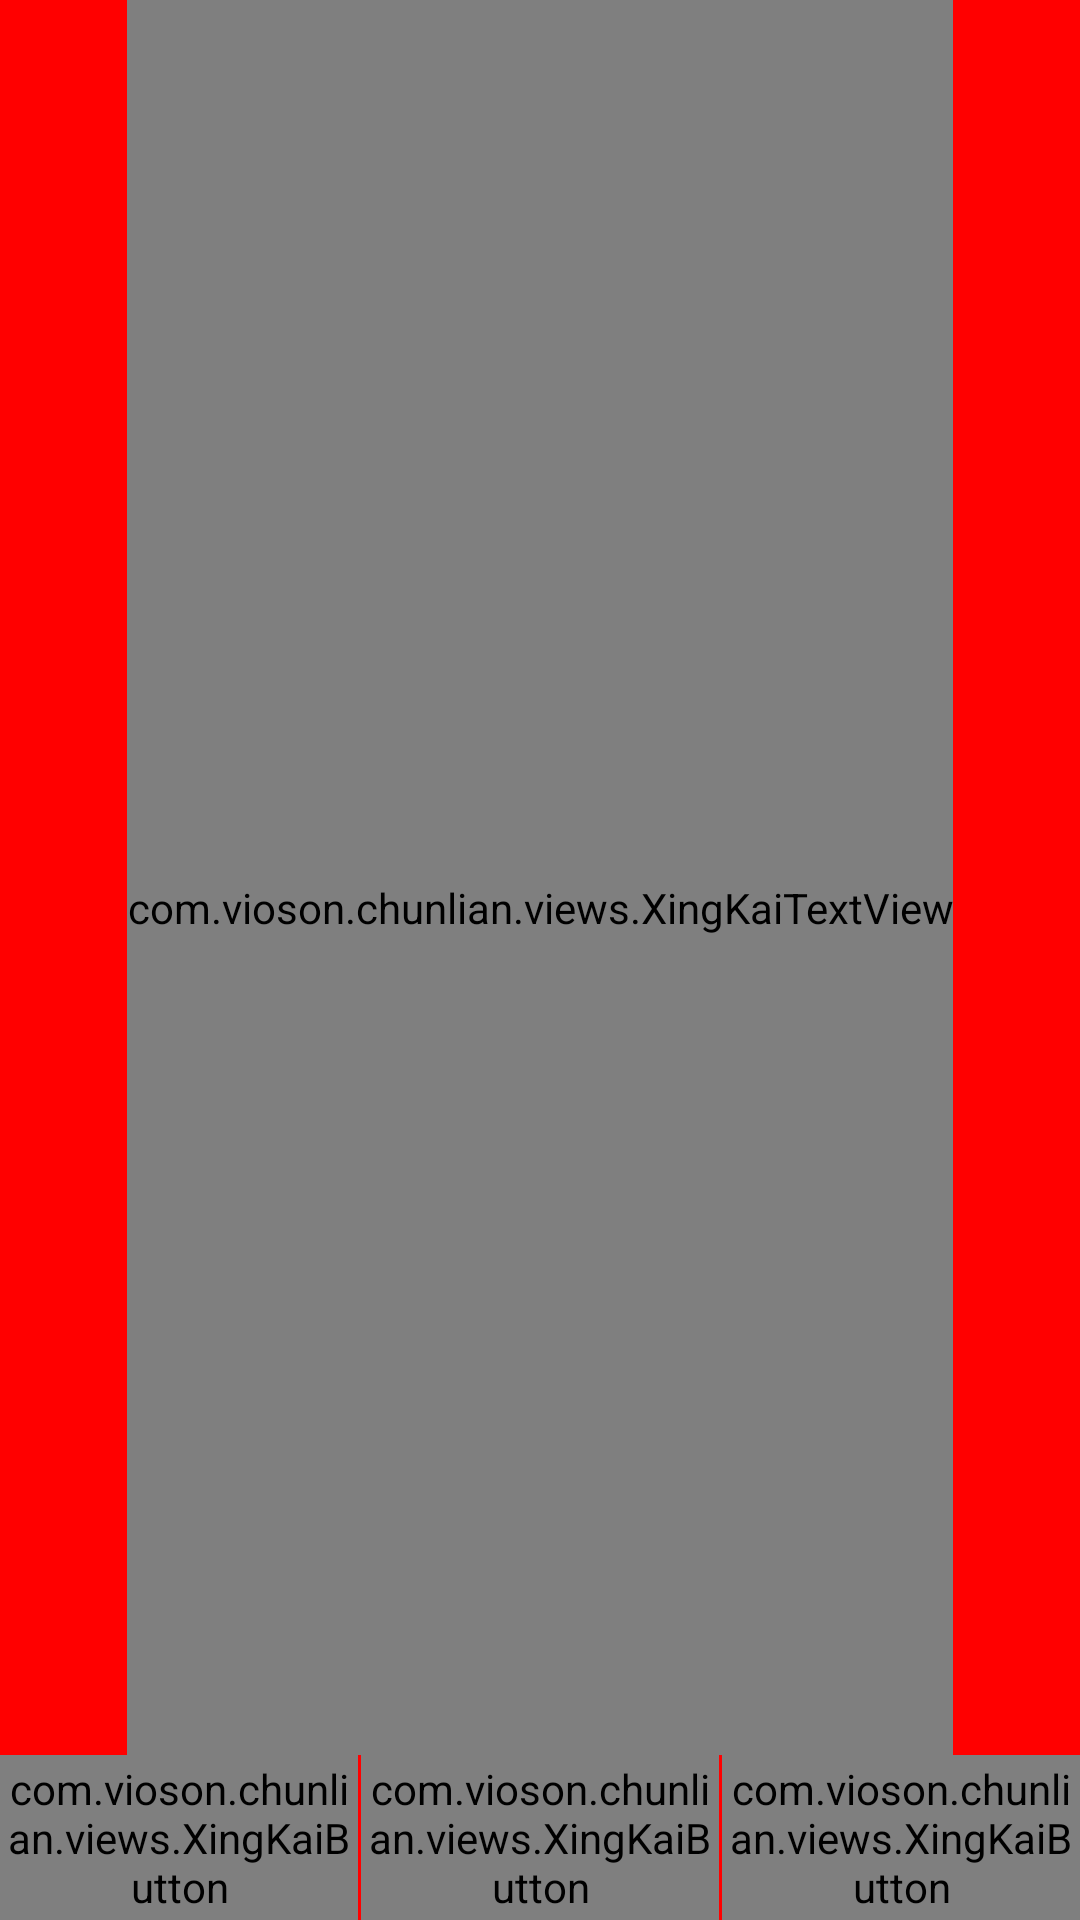

Write the Android layout XML for this screen, with the resource values it uses.
<!-- AndroidManifest.xml: application theme AppTheme -->
<!-- res/layout/activity_show_text.xml -->
<?xml version="1.0" encoding="utf-8"?>
<LinearLayout xmlns:android="http://schemas.android.com/apk/res/android"
    android:layout_width="match_parent"
    android:layout_height="match_parent"
    android:background="@color/colorPrimary"
    android:orientation="vertical">

    <RelativeLayout
        android:layout_width="match_parent"
        android:layout_height="45dp"
        android:background="@drawable/title"
        android:gravity="center_vertical"
        android:orientation="horizontal"
        android:visibility="gone">

        <TextView
            android:id="@+id/tv_title"
            android:layout_width="wrap_content"
            android:layout_height="fill_parent"
            android:layout_marginLeft="5dp"
            android:gravity="center_vertical"
            android:text="主页"
            android:textColor="@android:color/white"
            android:textSize="18dp" />

        <Button
            android:id="@+id/btn_share"
            android:layout_width="48dip"
            android:layout_height="match_parent"
            android:layout_alignParentRight="true"
            android:background="@drawable/save_passed"
            android:textColor="#ffffff" />

        <ImageView
            android:layout_width="1dp"
            android:layout_height="match_parent"
            android:layout_toLeftOf="@id/btn_share"
            android:background="@drawable/app_title_bar_line" />
    </RelativeLayout>

    
    
    
    
    
    <com.vioson.chunlian.views.XingKaiTextView
        android:id="@+id/tv_text"
        android:layout_width="wrap_content"
        android:layout_height="0dp"
        android:layout_gravity="center"
        android:layout_weight="1"
        android:overScrollMode="ifContentScrolls"
        android:paddingTop="20dp"
        android:textColor="@color/text_yellow"
        android:textIsSelectable="true"
        android:textSize="35sp" />
    
    
    
    

    
    
    
    
    
    
    
    
    
    
    

    
    
    
    
    
    
    
    
    
    
    

    
    
    
    
    
    
    
    
    
    
    
    

    
    <RelativeLayout
        android:id="@+id/ad_layout"
        android:layout_width="match_parent"
        android:layout_height="wrap_content"
        android:layout_gravity="center" />

    <LinearLayout
        android:layout_width="match_parent"
        android:layout_height="55dp"
        android:layout_gravity="center"
        android:orientation="horizontal">

        <com.vioson.chunlian.views.XingKaiButton
            android:id="@+id/btn_previous"
            android:layout_width="wrap_content"
            android:layout_height="match_parent"
            android:layout_marginRight="1dp"
            android:layout_weight="1"
            android:background="@drawable/selector_tab_bg"
            android:onClick="previous"
            android:text="上一个"
            android:textColor="@color/text_yellow"
            android:textSize="16sp" />

        <com.vioson.chunlian.views.XingKaiButton
            android:id="@+id/btn_save"
            android:layout_width="wrap_content"
            android:layout_height="match_parent"
            android:layout_marginRight="1dp"
            android:layout_weight="1"
            android:background="@drawable/selector_tab_bg"
            android:onClick="save"
            android:text="分享"
            android:textColor="@color/text_yellow"
            android:textSize="16dp"
            android:visibility="visible" />

        <com.vioson.chunlian.views.XingKaiButton
            android:id="@+id/btn_next"
            android:layout_width="wrap_content"
            android:layout_height="match_parent"
            android:layout_weight="1"
            android:background="@drawable/selector_tab_bg"
            android:onClick="next"
            android:text="下一个"
            android:textColor="@color/text_yellow"
            android:textSize="16sp" />
    </LinearLayout>

</LinearLayout>
<!-- resources referenced by this layout -->
<resources>
  <color name="colorPrimary">#ff0000</color>
  <color name="text_yellow">#b3ed04</color>
  <!-- drawable save_passed: png bitmap (drawable, 54953 bytes) -->
  <!-- drawable title (drawable) -->
  <?xml version="1.0" encoding="utf-8"?>
  <shape xmlns:android="http://schemas.android.com/apk/res/android" >
      <gradient 
          android:type="linear"
          />
  <solid android:color="@color/red"/>
  </shape>
  <style name="AppTheme" parent="Theme.AppCompat.Light.DarkActionBar">
          
          <item name="colorPrimary">@color/colorPrimary</item>
          <item name="colorPrimaryDark">@color/colorPrimary</item>
          <item name="colorAccent">@color/colorAccent</item>
          <item name="android:textColorPrimary">@color/white</item>
          <item name="colorControlNormal">@color/colorAccent</item>
      </style>
  <color name="red">#FF0000</color>
  <color name="colorAccent">#FF4081</color>
  <color name="white">#FFFFFF</color>
</resources>
